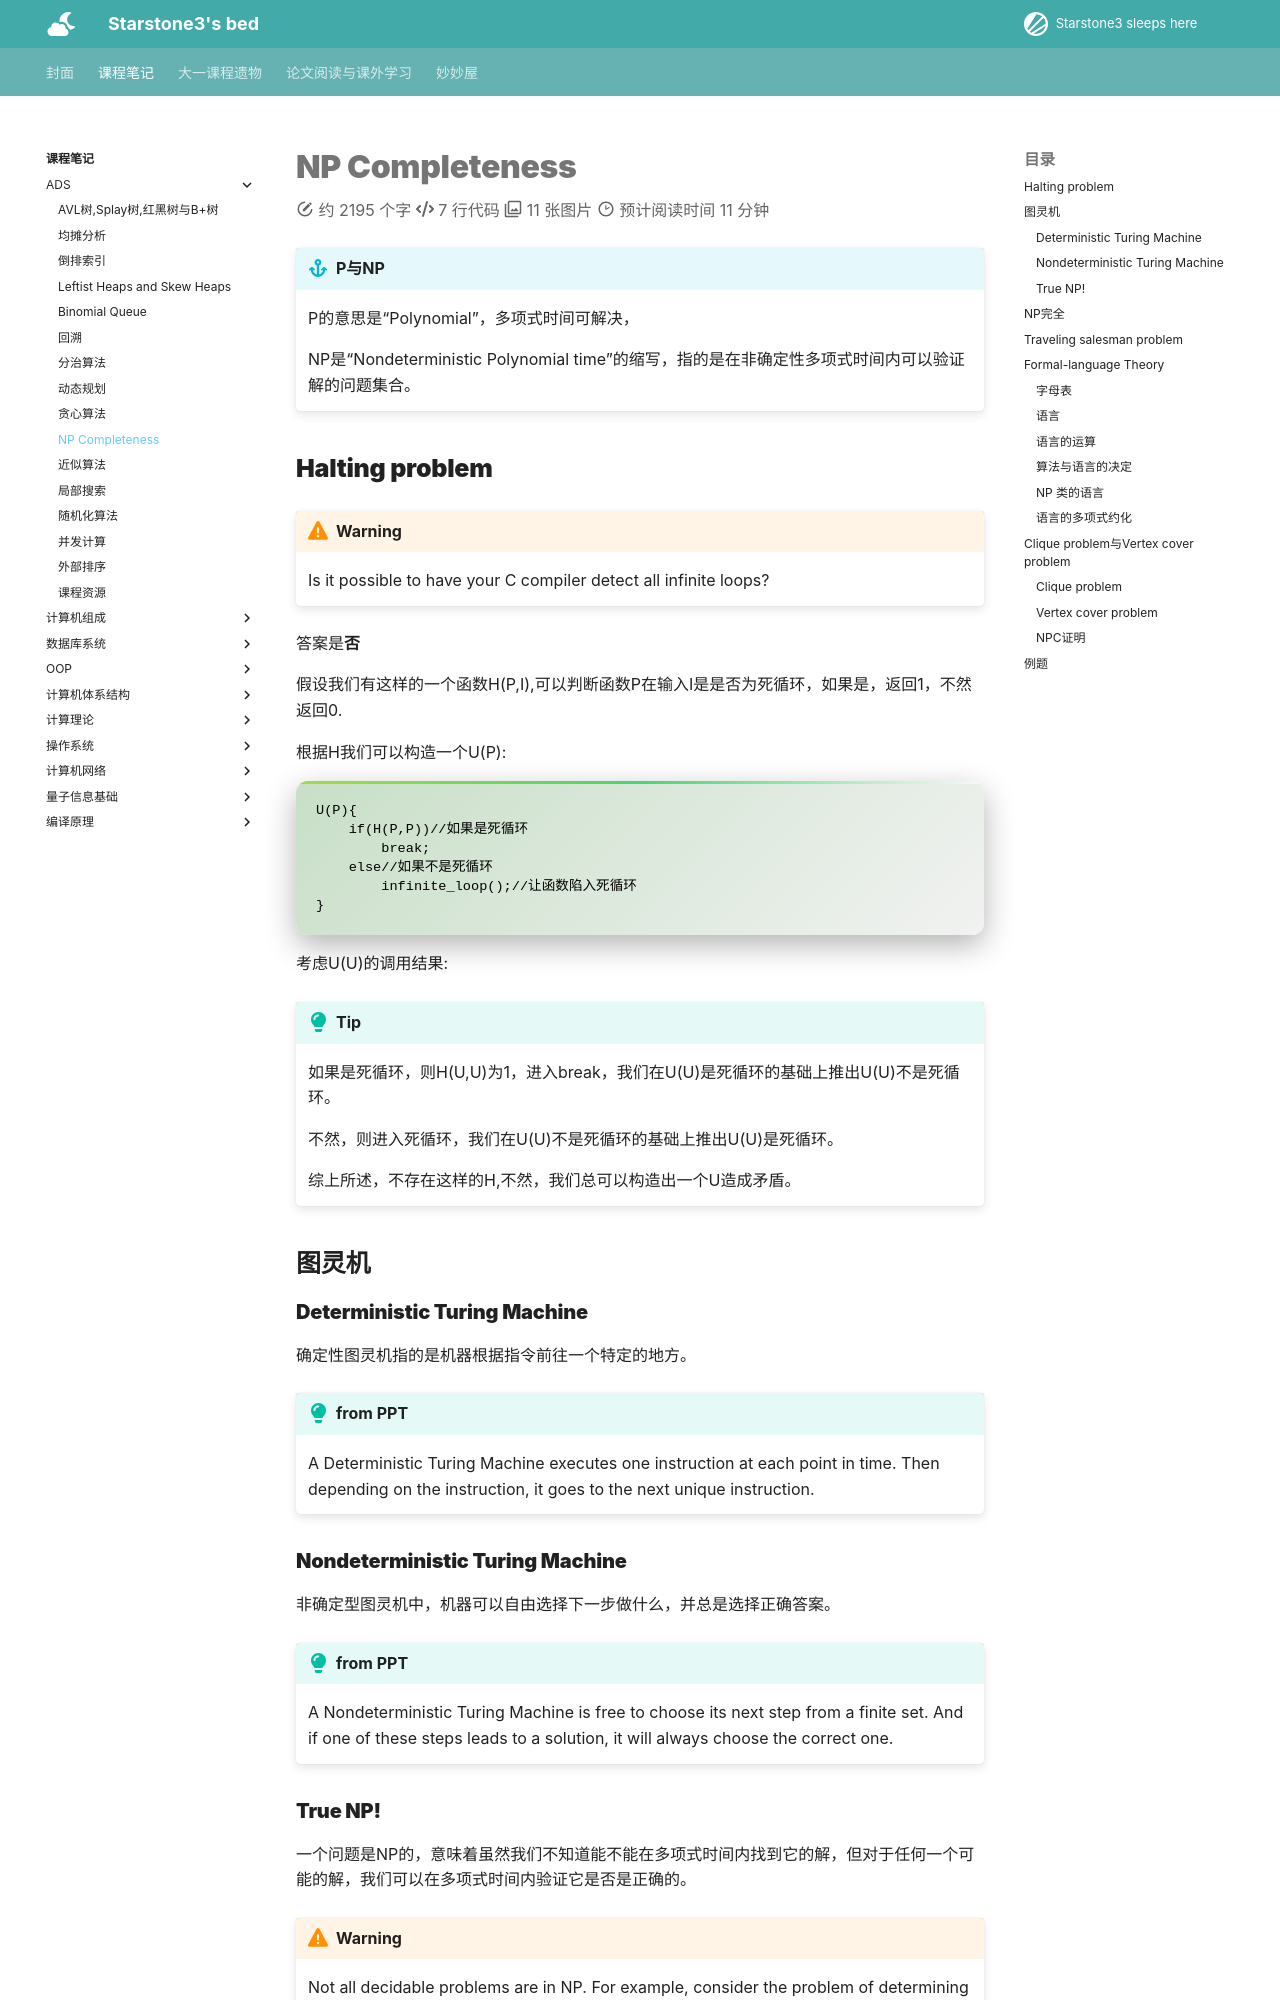

repository: starstone3/starstone3.github.io · page: incourse/ADS/np/index.html · generator: mkdocs

---
comments : true

statistics : true
---

# NP Completeness

!!! info "P与NP"
    P的意思是“Polynomial”，多项式时间可解决，

    NP是“Nondeterministic Polynomial time”的缩写，指的是在非确定性多项式时间内可以验证解的问题集合。

## Halting problem

!!! warning 
    Is it possible to have your C compiler detect all infinite loops?

答案是**否**

假设我们有这样的一个函数H(P,I),可以判断函数P在输入I是是否为死循环，如果是，返回1，不然返回0.

根据H我们可以构造一个U(P):

``` plaintext

U(P){
    if(H(P,P))//如果是死循环
        break;
    else//如果不是死循环
        infinite_loop();//让函数陷入死循环
}
```

考虑U(U)的调用结果:

!!! tip
    如果是死循环，则H(U,U)为1，进入break，我们在U(U)是死循环的基础上推出U(U)不是死循环。

    不然，则进入死循环，我们在U(U)不是死循环的基础上推出U(U)是死循环。

    综上所述，不存在这样的H,不然，我们总可以构造出一个U造成矛盾。

## 图灵机

### Deterministic Turing Machine

确定性图灵机指的是机器根据指令前往一个特定的地方。

!!! tip "from PPT"
    A Deterministic Turing Machine executes one instruction at each point in time.  Then depending on the instruction, it goes to the next unique instruction.

### Nondeterministic Turing Machine

非确定型图灵机中，机器可以自由选择下一步做什么，并总是选择正确答案。

!!! tip "from PPT"
    A Nondeterministic Turing Machine is free to choose its next step from a finite set.  And if one of these steps leads to a solution, it will always choose the correct one.

###  True NP!

一个问题是NP的，意味着虽然我们不知道能不能在多项式时间内找到它的解，但对于任何一个可能的解，我们可以在多项式时间内验证它是否是正确的。


!!! warning
    Not all decidable problems are in NP.  For example, consider the problem of determining whether a graph does not have a Hamiltonian cycle.


显然,

$$
P \subset NP
$$

## NP完全

NPC问题是NP问题里最**"难"**的问题。

!!! definition "polynomial reduce"
    问题的难度:如果我们能在多项式时间的复杂度内，将问题 A 转化为问题 B，则称问题 A 可以多项式时间归约(polynomial reduce)为 B，记为 $A \leq_p B$，表示 A 不会比 B 难。

那么，如果我们能证明任何一个NPC问题可以在多项式复杂度内解决，那么所有的NP问题都可以在多项式复杂度内解决，那么就有

$$
P=NP
$$
